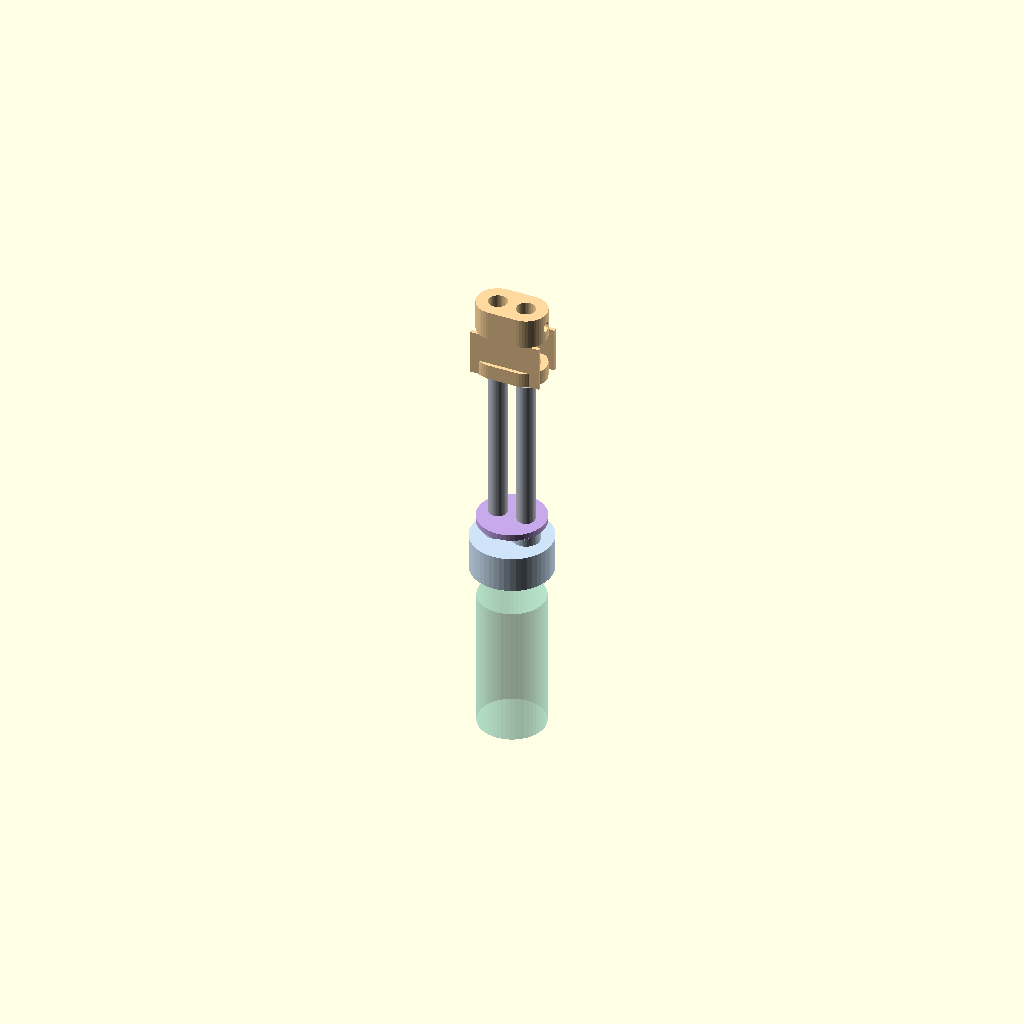
Cell 1: rendered with the file's own defaults.
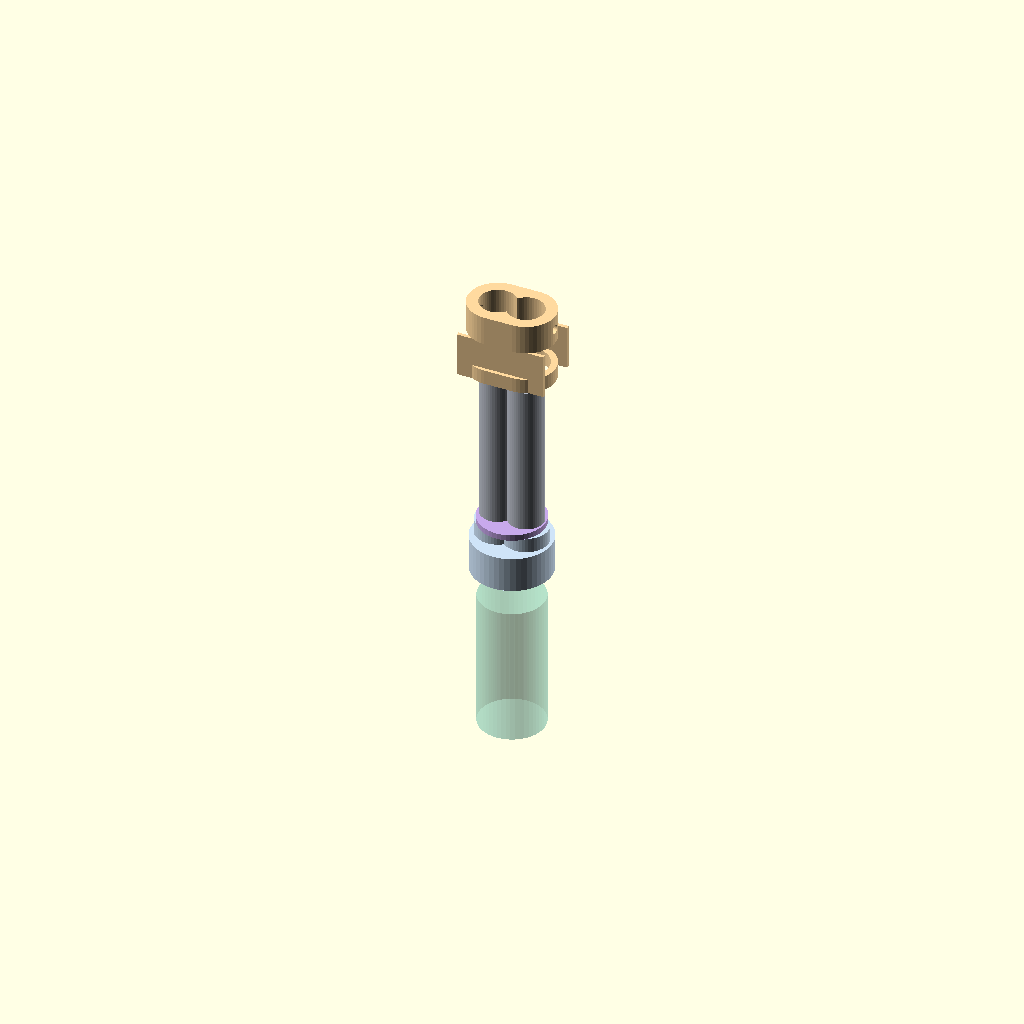
Cell 2: el_d = 12 (everything else at default).
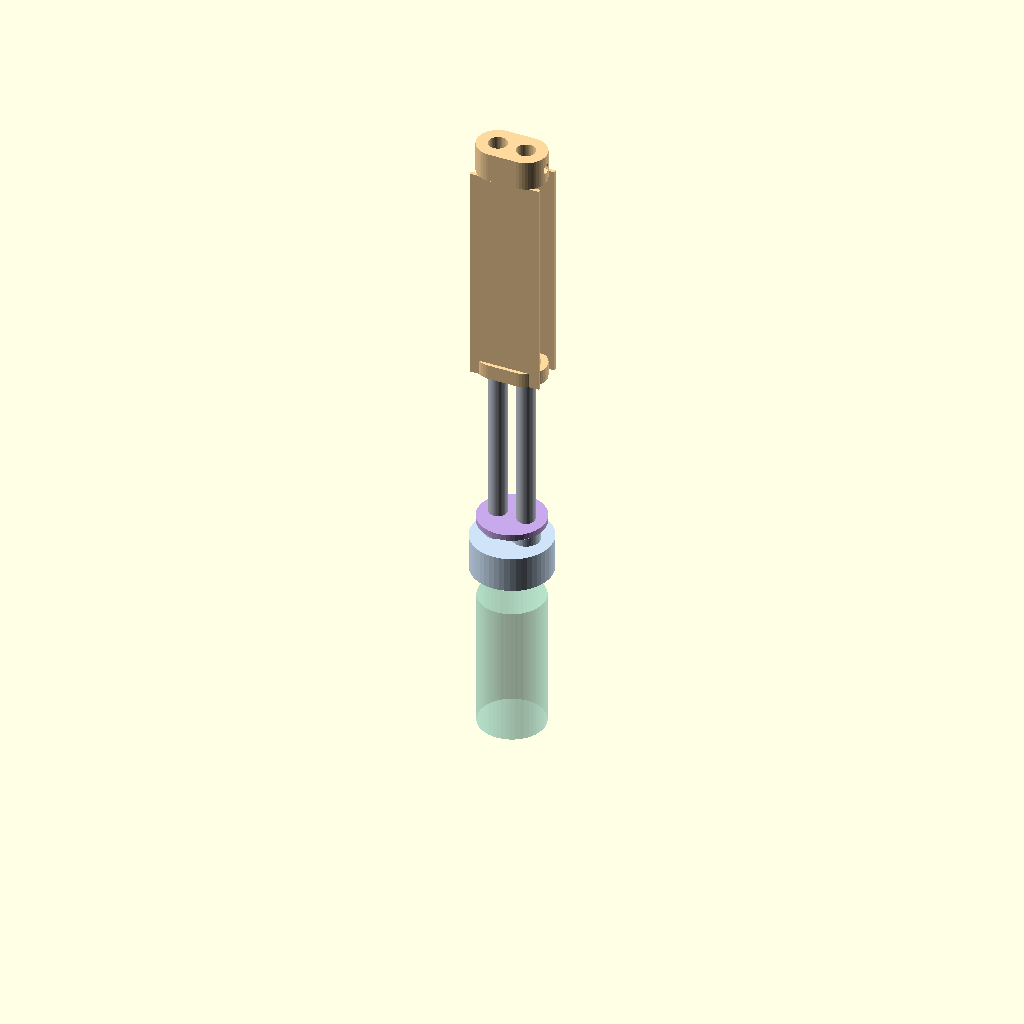
Cell 3: el_len = 120 (everything else at default).
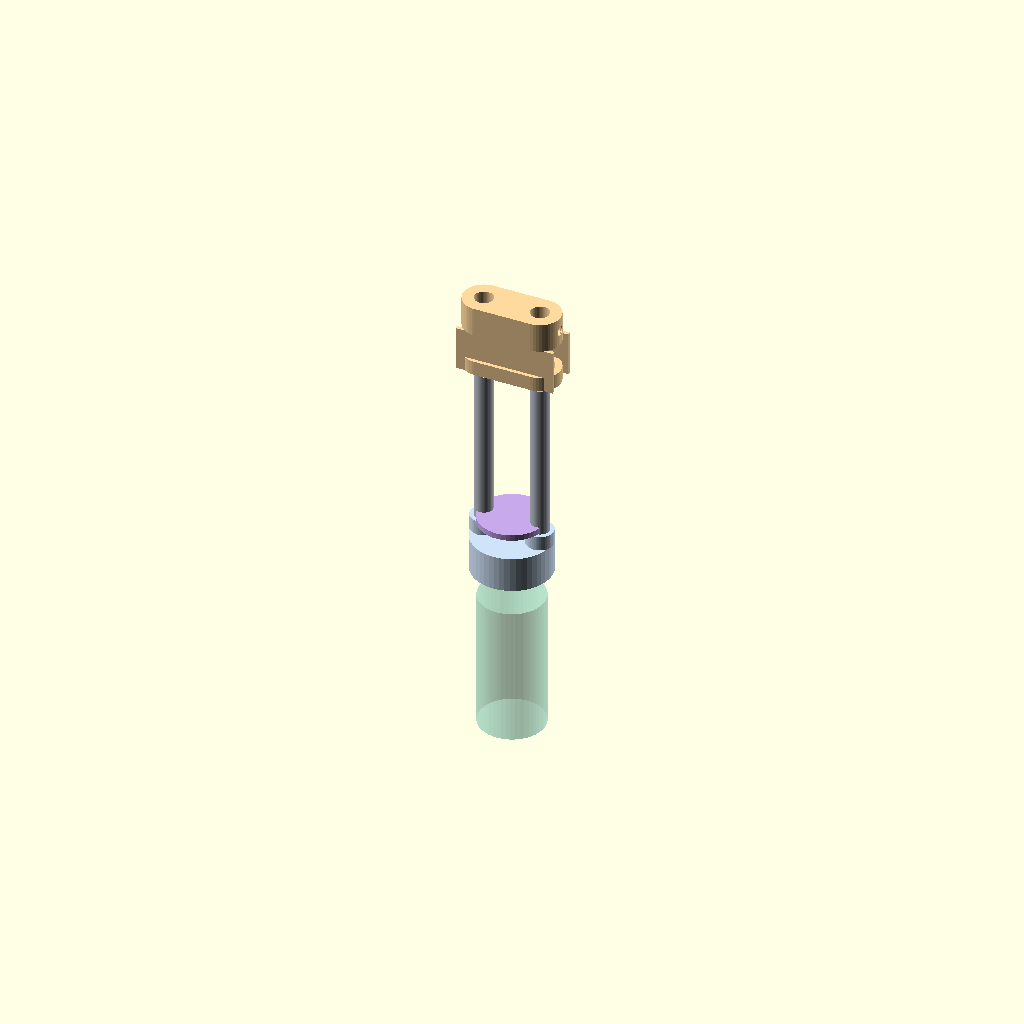
Cell 4 — el_off set to 9.6, the other parameters unchanged.
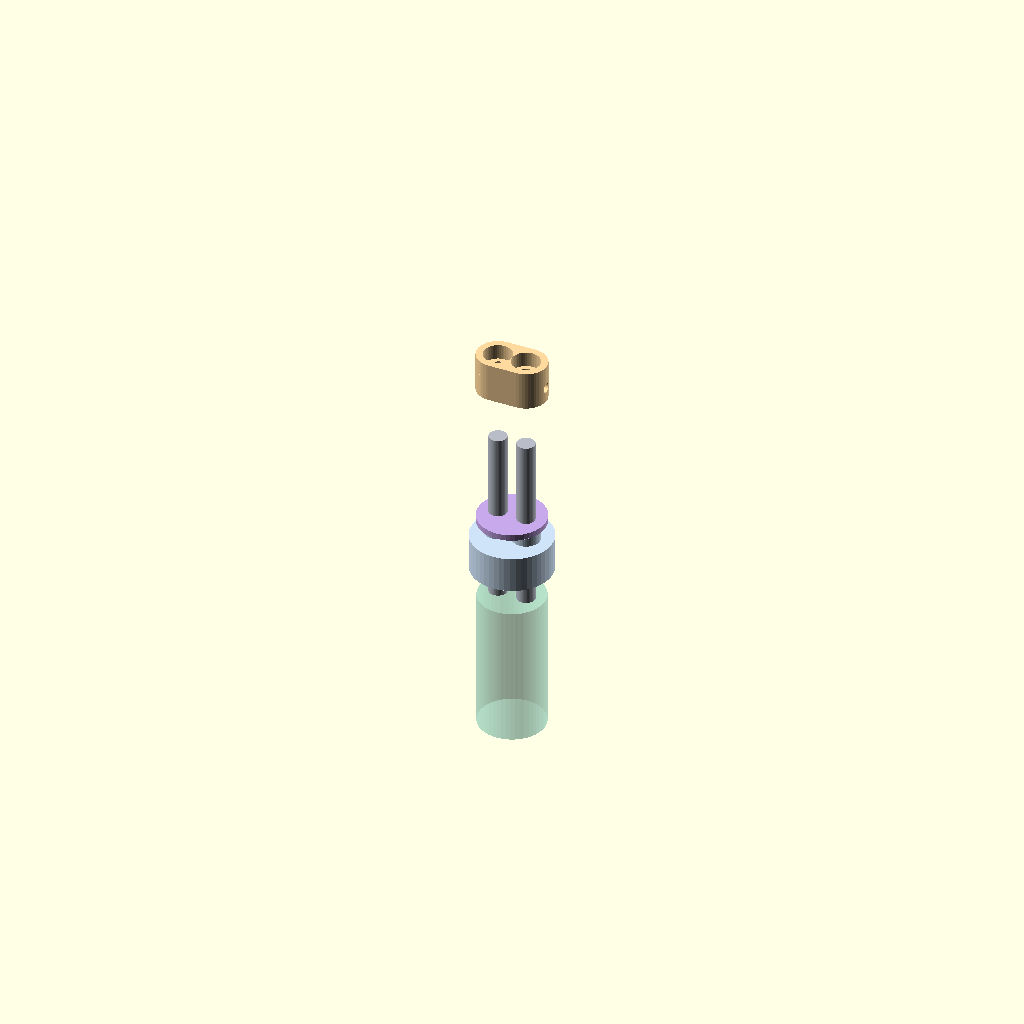
Cell 5: the same model with g = 46.
One fixed orthographic camera (rotation 55°, 0°, 25°; colour scheme Cornfield) for every cell.
The OpenSCAD source (design-concept/electrode-holder-concept.scad):
// =====================================================================
// CONCEPT ONLY - electrode holder constraint scheme (NOT the final part)
// Purpose: let you SEE how the electrodes get zero DOF and how it stacks.
// Built from simple primitives only, so the render is predictable.
// Threads, poka-yoke detail, real tolerances come later in the real part.
//
//   view = "exploded"  -> parts pulled apart in assembly order
//   view = "assembled" -> everything seated
//   view = "section"   -> assembled, cut through both electrode centres
// =====================================================================
view = "exploded";

$fn = 48;
eps = 0.05;

// ---- key dimensions (schematic, roughly to scale) ----
el_d    = 6;      // electrode diameter
el_len  = 60;     // electrode length (L)
el_off  = 4.8;    // electrode centre offset from axis
g       = 23;     // protrusion below cap bottom into vial (insertion depth)

cap_od  = 27;     // cap outer diameter
cap_h   = 12;     // cap height
top_th  = 2.5;    // closed-top thickness
wall    = 2;      // cap side wall

boss_h    = 5;    // registration boss height (sticks up from cap top)
boss_wall = 1.6;  // wall around electrode at the boss
sept_t    = 2;    // septum thickness
ts_h      = 10;   // top-stop height
clear     = 0.3;  // bearing clearance (visual)

// ---- derived ----
boss_od   = el_d + 2*boss_wall;          // 9.2
collar_id = boss_od + clear;             // carriage slips over boss
end_r     = el_d/2 + 4;                  // racetrack end radius (7)
H_top     = el_len - g;                  // top-stop top face = electrode flush (37)
post_bot  = cap_h;                       // carriage sits on cap top
post_top  = H_top - ts_h;                // underside of top stop
sept_z    = cap_h - top_th - sept_t;     // septum seat height (7.5)

// ---- colours ----
C_STEEL = [0.72,0.74,0.78];
C_CAP   = [0.81,0.89,0.97];
C_SEPT  = [0.78,0.66,0.92];
C_CARR  = [1.00,0.85,0.62];
C_VIAL  = [0.55,0.88,0.78,0.35];

// ---- explode offsets (0 when not exploded) ----
e        = (view == "exploded") ? 1 : 0;
z_vial   = -e*18;
z_cap    =  0;
z_sept   =  e*10;
z_elec   =  e*34;
z_carr   =  e*62;

// racetrack: hull of two cylinders at the electrode centres
module racetrack(h, r) {
  hull() for (s=[-1,1]) translate([s*el_off,0,0]) cylinder(r=r, h=h);
}

// ---------------------------------------------------------------
module electrodes() {
  color(C_STEEL)
  for (s=[-1,1])
    translate([s*el_off, 0, H_top - el_len])
      cylinder(d=el_d, h=el_len);
}

// ---------------------------------------------------------------
module cap() {
  color(C_CAP)
  difference() {
    union() {
      cylinder(d=cap_od, h=cap_h);                       // body
      for (s=[-1,1])                                     // registration bosses
        translate([s*el_off,0,cap_h]) cylinder(d=boss_od, h=boss_h);
    }
    // internal cavity (where the thread + septum live)
    translate([0,0,-eps])
      cylinder(d=cap_od-2*wall, h=cap_h-top_th+eps);
    // electrode guide bores = BEARING 1 (through closed top + bosses)
    for (s=[-1,1])
      translate([s*el_off,0,-eps]) cylinder(d=el_d+clear, h=cap_h+boss_h+2*eps);
  }
}

// ---------------------------------------------------------------
module septum() {
  color(C_SEPT)
  translate([0,0,sept_z])
  difference() {
    cylinder(d=cap_od-2*wall-0.4, h=sept_t);
    for (s=[-1,1])
      translate([s*el_off,0,-eps]) cylinder(d=el_d-0.5, h=sept_t+2*eps); // pierced holes
  }
}

// ---------------------------------------------------------------
module carriage() {
  color(C_CARR)
  difference() {
    union() {
      // top stop block
      translate([0,0,post_top]) racetrack(ts_h, end_r);
      // two side walls down to the cap (the rigid link tying both bores)
      for (sy=[-1,1])
        translate([-(el_off+end_r), sy*end_r - sy*1.2, post_bot])
          cube([2*(el_off+end_r), 1.2, post_top-post_bot]);
      // bottom plate with collars that slip over the bosses = registration
      translate([0,0,post_bot]) racetrack(boss_h, end_r);
    }
    // BEARING 2: upper bores through the top stop
    for (s=[-1,1])
      translate([s*el_off,0,post_top-eps]) cylinder(d=el_d+clear, h=ts_h+2*eps);
    // collar bores: slip over the cap bosses
    for (s=[-1,1])
      translate([s*el_off,0,post_bot-eps]) cylinder(d=collar_id, h=boss_h+2*eps);
    // M3 clamp bolts (horizontal): each pushes a wire onto its electrode
    for (s=[-1,1])
      translate([s*(el_off+end_r), 0, post_top+ts_h/2])
        rotate([0, -s*90, 0]) cylinder(d=3.2, h=end_r+1.5);
  }
}

// ---------------------------------------------------------------
module vial() {
  color(C_VIAL)
    translate([0,0,-40]) cylinder(d=cap_od-2*wall-0.8, h=sept_z+40);
}

// ---------------------------------------------------------------
module assembly() {
  translate([0,0,z_vial]) vial();
  translate([0,0,z_cap])  cap();
  translate([0,0,z_sept]) septum();
  translate([0,0,z_elec]) electrodes();
  translate([0,0,z_carr]) carriage();
}

if (view == "section")
  difference() {
    assembly();
    translate([-200,0,-200]) cube([400,200,400]);   // remove y>0 half
  }
else
  assembly();
Customizer parameters (derived from the source; name, type, default, range or options):
view: string, default "exploded"
eps: number, default 0.05
el_d: number, default 6
el_len: number, default 60
el_off: number, default 4.8
g: number, default 23
cap_od: number, default 27
cap_h: number, default 12
top_th: number, default 2.5
wall: number, default 2
boss_h: number, default 5
boss_wall: number, default 1.6
sept_t: number, default 2
ts_h: number, default 10
clear: number, default 0.3
C_STEEL: vector, default [0.72, 0.74, 0.78]
C_CAP: vector, default [0.81, 0.89, 0.97]
C_SEPT: vector, default [0.78, 0.66, 0.92]
C_CARR: vector, default [1, 0.85, 0.62]
C_VIAL: vector, default [0.55, 0.88, 0.78, 0.35]
z_cap: number, default 0
